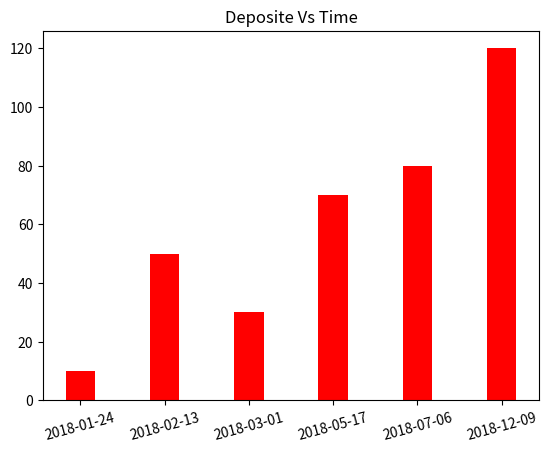

Python code for this plot:
import matplotlib.pyplot as plt 

price = [10,50,30,70,80,120]
item = ['2018-01-24','2018-02-13','2018-03-01','2018-05-17','2018-07-06','2018-12-09']

p1 = plt.bar(item,price,0.35,color = 'r')
plt.title("Deposite Vs Time")
plt.xticks(rotation=15)
plt.show()